3-way image classification set "satellite_data" from GitHub (collen1/Analysing-ground-for-perfect-period-of-maize-plantation-using-CNN); label vocabulary: Good_Period_for_Planting, Not_Good_Period_for _Planting, Not_Good_Period_for_Planting.

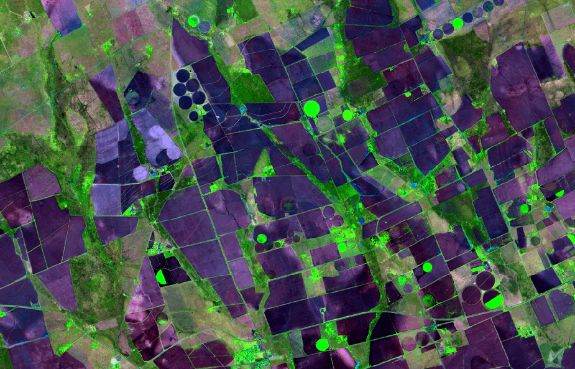
Label: Good_Period_for_Planting

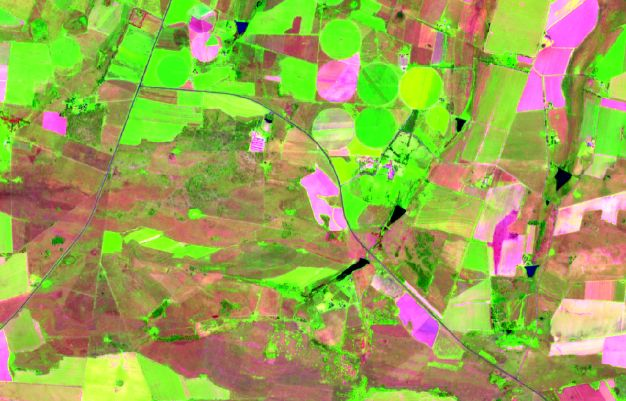
Label: Good_Period_for_Planting

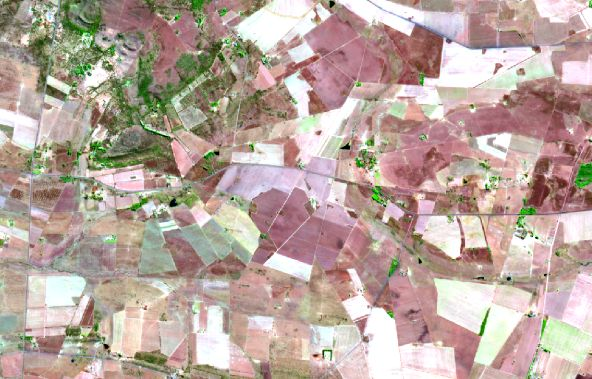
Label: Not_Good_Period_for _Planting

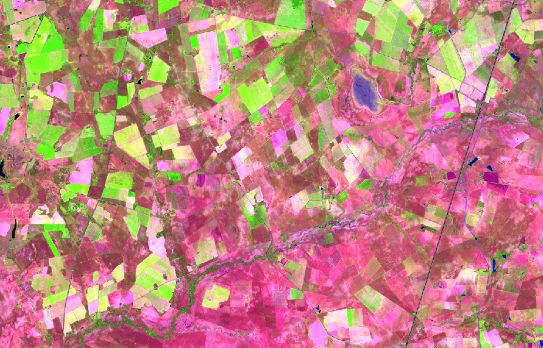
Label: Good_Period_for_Planting

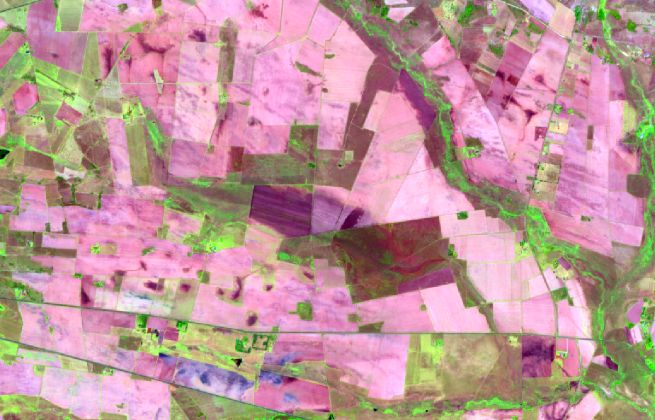
Label: Not_Good_Period_for_Planting

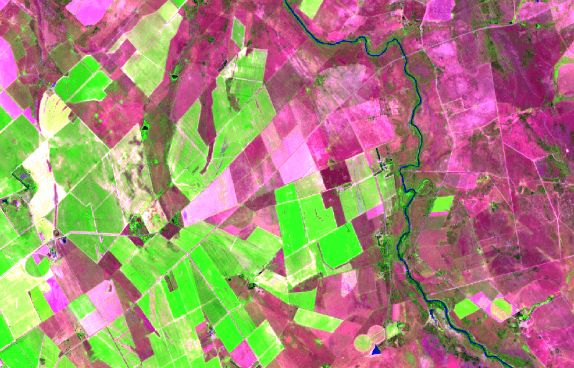
Label: Good_Period_for_Planting
